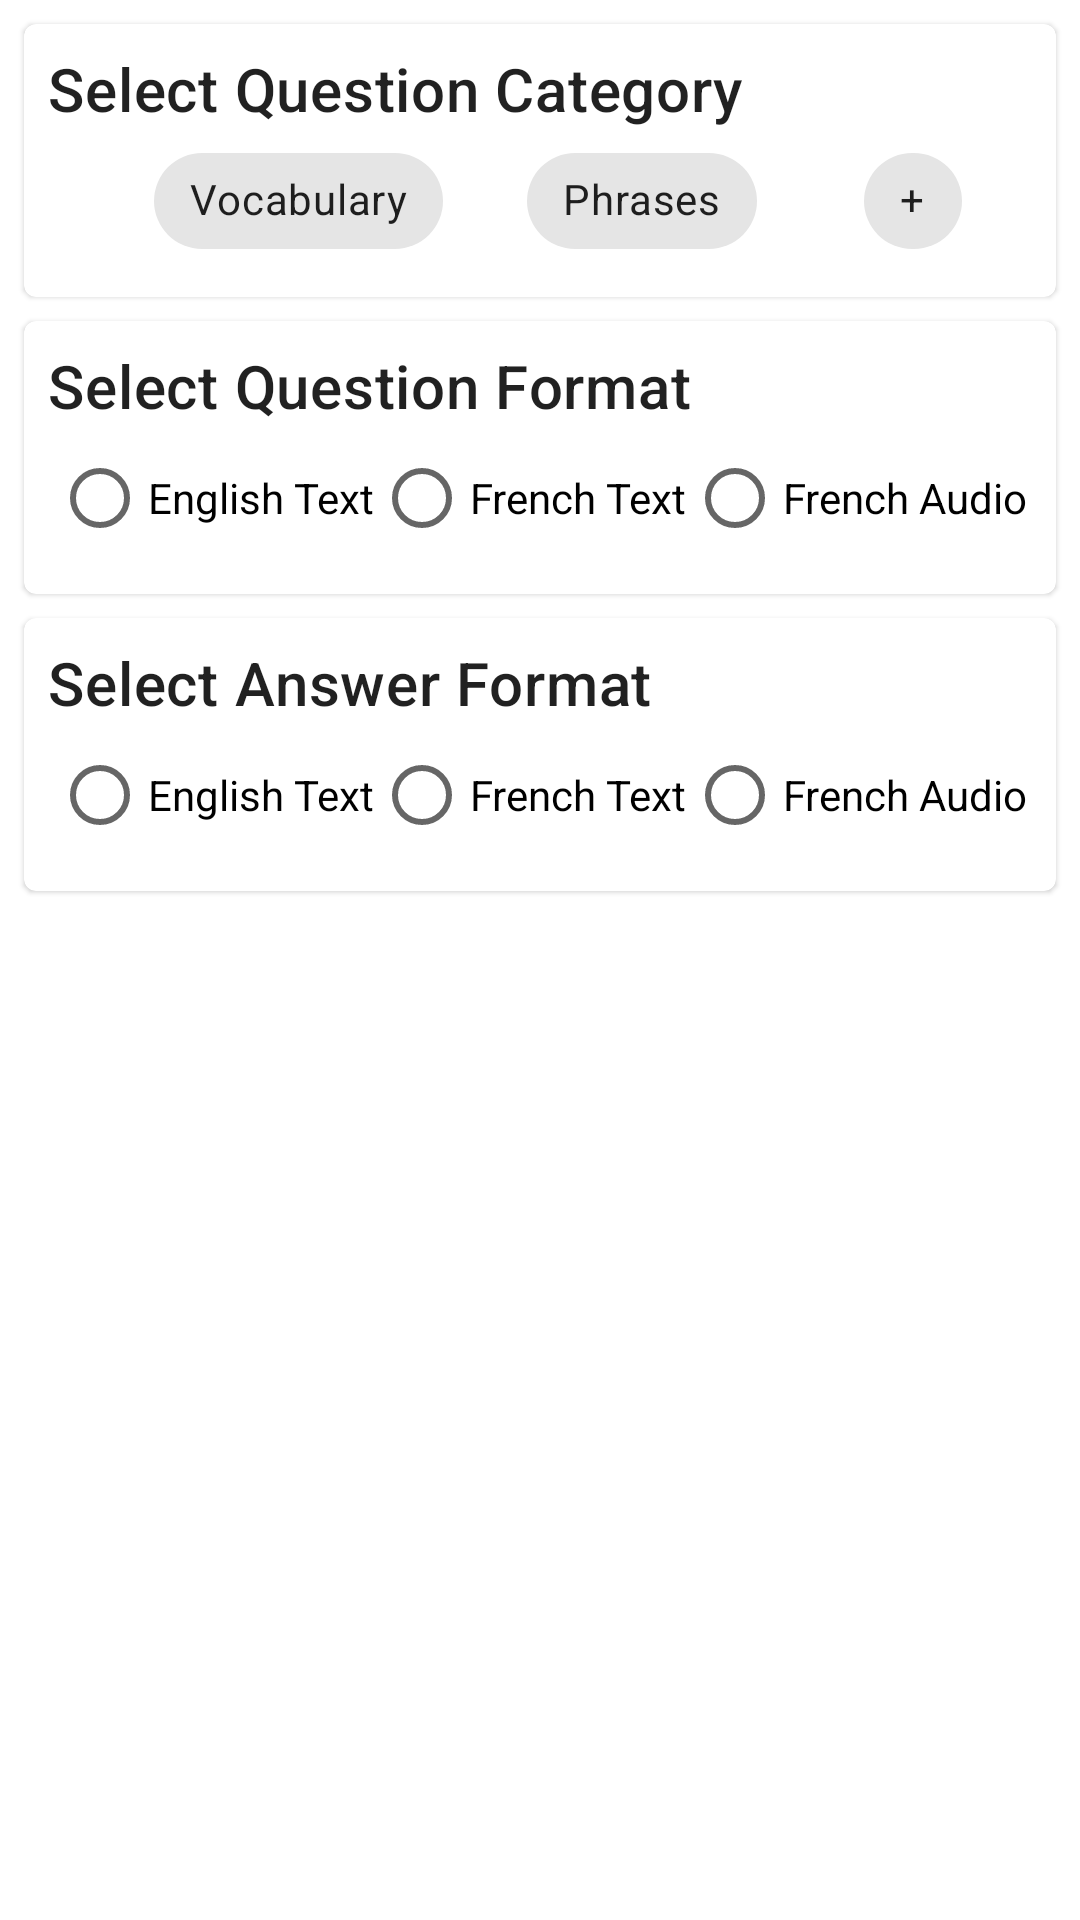

This screen was rendered from an Android layout file. Write that file and the resources it references.
<!-- AndroidManifest.xml: application theme Theme.PhrasalFR -->
<!-- res/layout/fragment_home_simple.xml -->
<?xml version="1.0" encoding="utf-8"?>
<androidx.constraintlayout.widget.ConstraintLayout
    android:id="@+id/fragment_home_parentLayout"
    xmlns:android="http://schemas.android.com/apk/res/android"
    xmlns:tools="http://schemas.android.com/tools"
    android:layout_width="match_parent"
    android:layout_height="match_parent"
    xmlns:app="http://schemas.android.com/apk/res-auto"
    tools:context=".MainActivity">

    <com.google.android.material.card.MaterialCardView
        android:id="@+id/settings_categories_cardView"
        android:layout_width="match_parent"
        android:layout_height="wrap_content"

        app:layout_constraintTop_toTopOf="parent"
        app:layout_constraintEnd_toEndOf="parent"
        app:layout_constraintStart_toStartOf="parent"

        android:layout_marginTop="16dp"
        android:layout_margin="8dp"
        >

        <LinearLayout
            android:id="@+id/settings_categories_linearLayout"
            android:layout_width="match_parent"
            android:layout_height="match_parent"
            android:orientation="vertical"
            android:gravity="center"
            android:padding="8dp">

            <TextView
                android:layout_width="match_parent"
                android:layout_height="wrap_content"
                android:text="Select Question Category"
                android:textAppearance="@style/TextAppearance.MaterialComponents.Headline6"/>


                <com.google.android.material.chip.ChipGroup
                    android:id="@+id/settings_verbs_chipGroup"
                    android:layout_width="wrap_content"
                    android:layout_height="wrap_content"
                    app:singleSelection="true">


                    <com.google.android.material.chip.Chip
                        android:id="@+id/settings_vocabulary_Chip"
                        android:layout_width="wrap_content"
                        android:layout_height="wrap_content"
                        style="@style/Widget.MaterialComponents.Chip.Choice"

                        android:text="@string/vocabulary_category"

                        android:layout_marginStart="20dp"
                        android:layout_marginTop="8dp"
                        />


                    <com.google.android.material.chip.Chip
                    android:id="@+id/settings_phrases_Chip"
                    android:layout_width="wrap_content"
                    android:layout_height="wrap_content"
                    style="@style/Widget.MaterialComponents.Chip.Choice"

                    android:text="@string/phrases_category"

                    android:layout_marginStart="20dp"
                    android:layout_marginTop="8dp"
                    />

                    <com.google.android.material.chip.Chip
                        android:id="@+id/settings_addList_Chip"
                        android:layout_width="wrap_content"
                        android:layout_height="wrap_content"
                        style="@style/Widget.MaterialComponents.Chip.Choice"

                        android:text="+"

                        android:layout_marginStart="20dp"
                        android:layout_marginTop="8dp"
                        />

                </com.google.android.material.chip.ChipGroup>

        </LinearLayout>
    </com.google.android.material.card.MaterialCardView>

    <com.google.android.material.card.MaterialCardView
        android:id="@+id/settings_question_options_cardView"
        android:layout_width="match_parent"
        android:layout_height="wrap_content"

        app:layout_constraintTop_toBottomOf="@id/settings_categories_cardView"
        app:layout_constraintEnd_toEndOf="parent"
        app:layout_constraintStart_toStartOf="parent"

        android:layout_marginTop="16dp"
        android:layout_margin="8dp">

        <LinearLayout
            android:layout_width="match_parent"
            android:layout_height="wrap_content"
            android:orientation="vertical"
            android:gravity="center"
            android:padding="8dp">
            <TextView
                android:layout_width="match_parent"
                android:layout_height="wrap_content"
                android:text="@string/select_question_format"
                android:textAppearance="@style/TextAppearance.MaterialComponents.Headline6"/>

            <RadioGroup
                android:layout_width="wrap_content"
                android:layout_height="wrap_content"
                android:orientation="horizontal"
                >
                <RadioButton
                    android:id="@+id/settings_question_english_text_radioButton"
                    android:layout_width="wrap_content"
                    android:layout_height="wrap_content"
                    android:text="@string/question_format_value_english_text" />
                <RadioButton
                    android:id="@+id/settings_question_french_text_radioButton"
                    android:layout_width="wrap_content"
                    android:layout_height="wrap_content"
                    android:text="@string/question_format_value_french_text"/>
                <RadioButton
                    android:id="@+id/settings_question_french_audio_radioButton"
                    android:layout_width="wrap_content"
                    android:layout_height="wrap_content"
                    android:text="@string/question_format_value_french_audio"/>
            </RadioGroup>
        </LinearLayout>


    </com.google.android.material.card.MaterialCardView>


    <com.google.android.material.card.MaterialCardView
        android:id="@+id/settings_answer_options_cardView"
        android:layout_width="match_parent"
        android:layout_height="wrap_content"

        app:layout_constraintTop_toBottomOf="@id/settings_question_options_cardView"
        app:layout_constraintEnd_toEndOf="parent"
        app:layout_constraintStart_toStartOf="parent"

        android:layout_marginTop="16dp"
        android:layout_margin="8dp">

        <LinearLayout
            android:layout_width="match_parent"
            android:layout_height="wrap_content"
            android:orientation="vertical"
            android:gravity="center"
            android:padding="8dp">
            <TextView
                android:layout_width="match_parent"
                android:layout_height="wrap_content"
                android:text="@string/select_answer_format"
                android:textAppearance="@style/TextAppearance.MaterialComponents.Headline6"/>

            <RadioGroup
                android:layout_width="wrap_content"
                android:layout_height="wrap_content"
                android:orientation="horizontal">
                <RadioButton
                    android:id="@+id/settings_answer_english_text_radioButton"
                    android:layout_width="wrap_content"
                    android:layout_height="wrap_content"
                    android:text="@string/answer_format_value_english_text"/>
                <RadioButton
                    android:id="@+id/settings_answer_french_text_radioButton"
                    android:layout_width="wrap_content"
                    android:layout_height="wrap_content"
                    android:text="@string/answer_format_value_french_text"/>
                <RadioButton
                    android:id="@+id/settings_answer_french_audio_radioButton"
                    android:layout_width="wrap_content"
                    android:layout_height="wrap_content"
                    android:text="@string/answer_format_value_french_audio"/>
            </RadioGroup>
        </LinearLayout>


    </com.google.android.material.card.MaterialCardView>


 




</androidx.constraintlayout.widget.ConstraintLayout>
<!-- resources referenced by this layout -->
<resources>
  <string name="answer_format_value_english_text">English Text</string>
  <string name="answer_format_value_french_audio">French Audio</string>
  <string name="answer_format_value_french_text">French Text</string>
  <string name="phrases_category">Phrases</string>
  <string name="question_format_value_english_text">English Text</string>
  <string name="question_format_value_french_audio">French Audio</string>
  <string name="question_format_value_french_text">French Text</string>
  <string name="select_answer_format">Select Answer Format</string>
  <string name="select_question_format">Select Question Format</string>
  <string name="vocabulary_category">Vocabulary</string>
  <style name="Theme.PhrasalFR" parent="Theme.MaterialComponents.DayNight.DarkActionBar">
          
          <item name="colorPrimary">@color/primary_color</item>
          <item name="colorPrimaryVariant">@color/dark_primary_color</item>
          <item name="colorOnPrimary">@color/light_primary_color</item>
          
          <item name="colorSecondary">@color/accent_color</item>
          <item name="colorSecondaryVariant">@color/accent_color</item>
          <item name="colorOnSecondary">@color/black</item>
          
          <item name="android:statusBarColor" tools:targetApi="l">?attr/colorPrimaryVariant</item>
          
      </style>
  <color name="black">#FF000000</color>
</resources>
